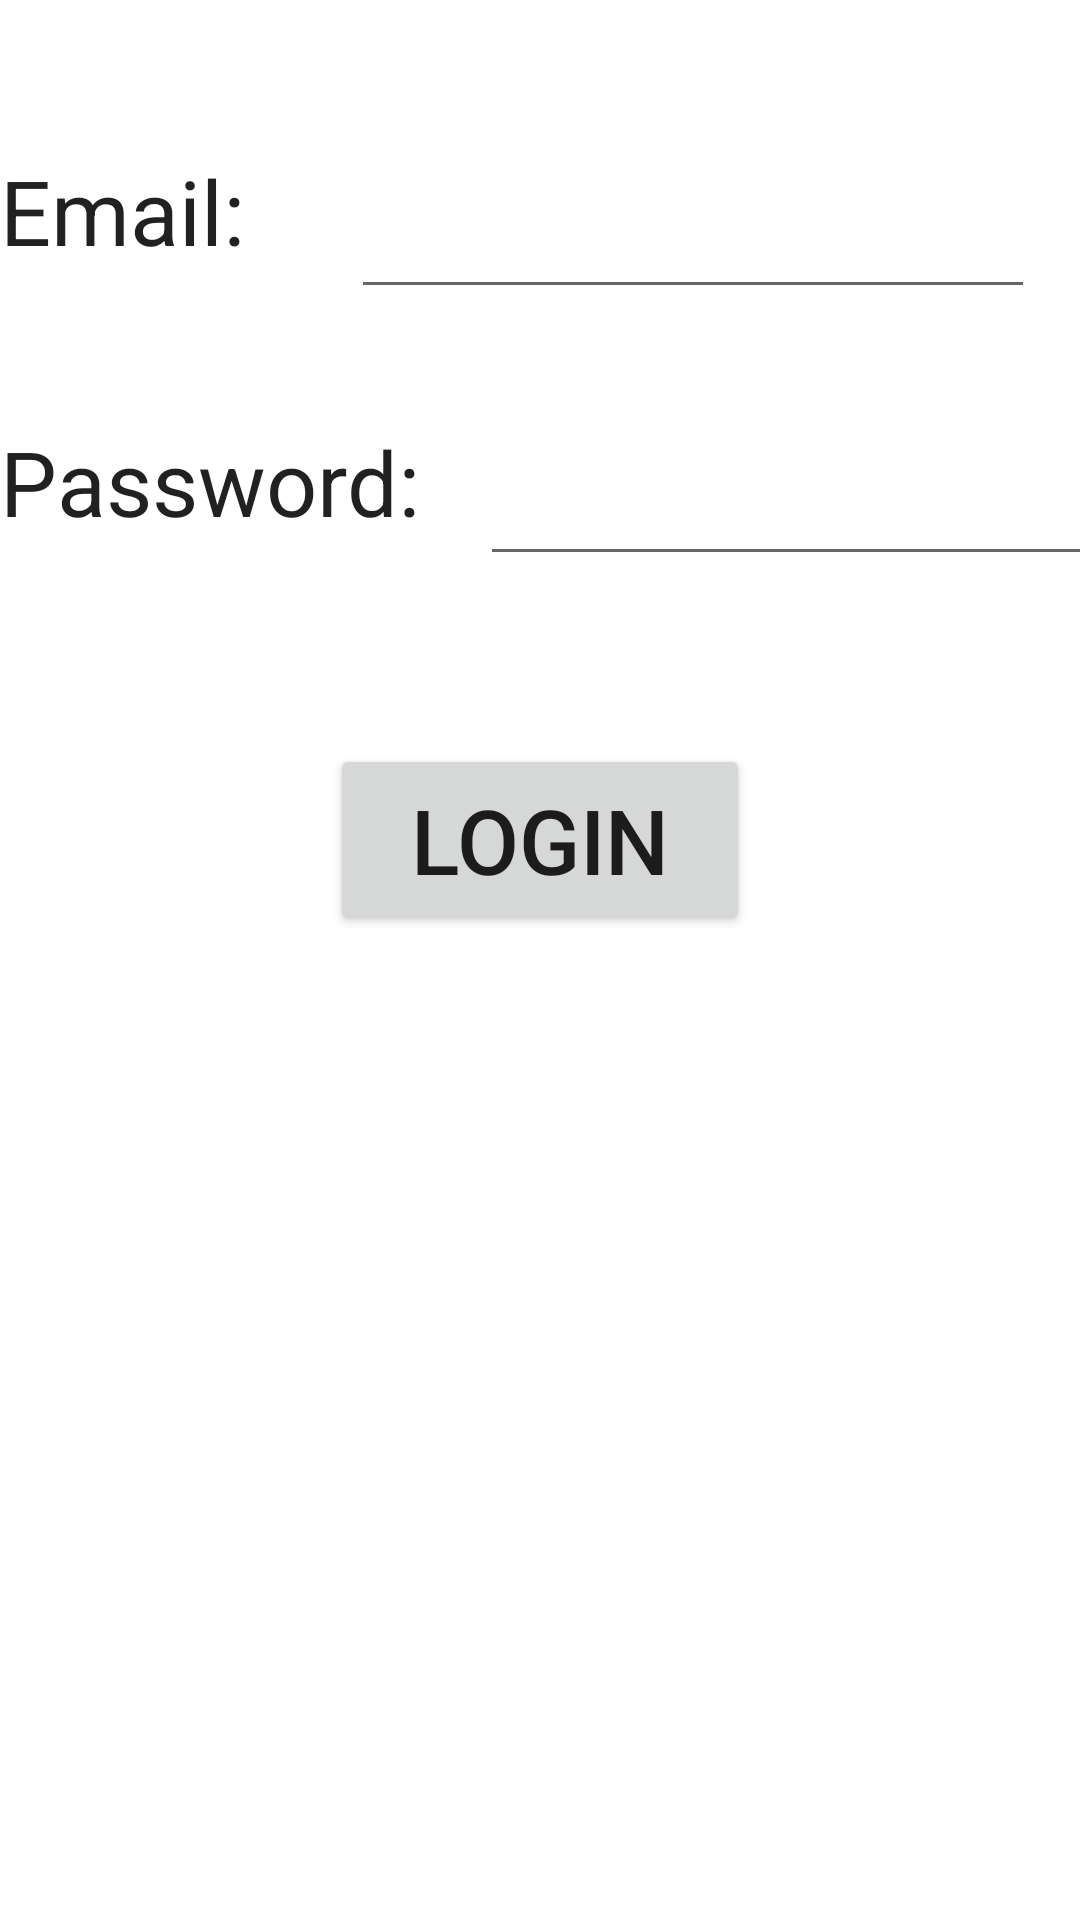

Write the Android layout XML for this screen, with the resource values it uses.
<!-- AndroidManifest.xml: application theme Theme.RealTime -->
<!-- res/layout/activity_login.xml -->
<?xml version="1.0" encoding="utf-8"?>
<androidx.constraintlayout.widget.ConstraintLayout xmlns:android="http://schemas.android.com/apk/res/android"
    xmlns:app="http://schemas.android.com/apk/res-auto"
    xmlns:tools="http://schemas.android.com/tools"
    android:layout_width="match_parent"
    android:layout_height="match_parent"
    tools:context=".LoginActivity">

    <TextView
        android:id="@+id/TextView1"
        android:layout_width="wrap_content"
        android:layout_height="wrap_content"
        android:layout_marginTop="50dp"
        android:text="Email:"
        android:textAppearance="@style/TextAppearance.AppCompat.Large"
        android:textSize="30sp"
        app:layout_constraintStart_toStartOf="parent"
        app:layout_constraintTop_toTopOf="parent" />

    <EditText
        android:id="@+id/email"
        android:layout_width="228dp"
        android:layout_height="53dp"
        android:layout_marginStart="20dp"
        android:layout_marginTop="50dp"
        android:ems="10"
        android:inputType="textPersonName"
        android:textSize="24sp"
        app:layout_constraintEnd_toEndOf="parent"
        app:layout_constraintStart_toEndOf="@+id/TextView1"
        app:layout_constraintTop_toTopOf="parent" />

    <TextView
        android:id="@+id/textView2"
        android:layout_width="wrap_content"
        android:layout_height="wrap_content"
        android:layout_marginTop="50dp"
        android:text="Password:"
        android:textAppearance="@style/TextAppearance.AppCompat.Large"
        android:textSize="30sp"
        app:layout_constraintStart_toStartOf="parent"
        app:layout_constraintTop_toBottomOf="@+id/TextView1" />

    <EditText
        android:id="@+id/password"
        android:layout_width="227dp"
        android:layout_height="49dp"
        android:layout_marginStart="20dp"
        android:layout_marginTop="40dp"
        android:ems="10"
        android:inputType="textPersonName"
        app:layout_constraintStart_toEndOf="@+id/textView2"
        app:layout_constraintTop_toBottomOf="@+id/email" />

    <Button
        android:id="@+id/login"
        android:layout_width="140dp"
        android:layout_height="64dp"
        android:layout_marginTop="56dp"
        android:text="Login"
        android:textSize="30sp"
        app:layout_constraintEnd_toEndOf="parent"
        app:layout_constraintStart_toStartOf="parent"
        app:layout_constraintTop_toBottomOf="@+id/password" />
</androidx.constraintlayout.widget.ConstraintLayout>
<!-- resources referenced by this layout -->
<resources>
  <style name="Theme.RealTime" parent="Theme.MaterialComponents.DayNight.DarkActionBar">
          
          <item name="colorPrimary">@color/purple_500</item>
          <item name="colorPrimaryVariant">@color/purple_700</item>
          <item name="colorOnPrimary">@color/white</item>
          
          <item name="colorSecondary">@color/teal_200</item>
          <item name="colorSecondaryVariant">@color/teal_700</item>
          <item name="colorOnSecondary">@color/black</item>
          
          <item name="android:statusBarColor" tools:targetApi="l">?attr/colorPrimaryVariant</item>
          
      </style>
  <color name="purple_500">#FF6200EE</color>
  <color name="purple_700">#FF3700B3</color>
  <color name="white">#FFFFFFFF</color>z
  <color name="teal_200">#FF03DAC5</color>
  <color name="teal_700">#FF018786</color>
  <color name="black">#FF000000</color>
</resources>
